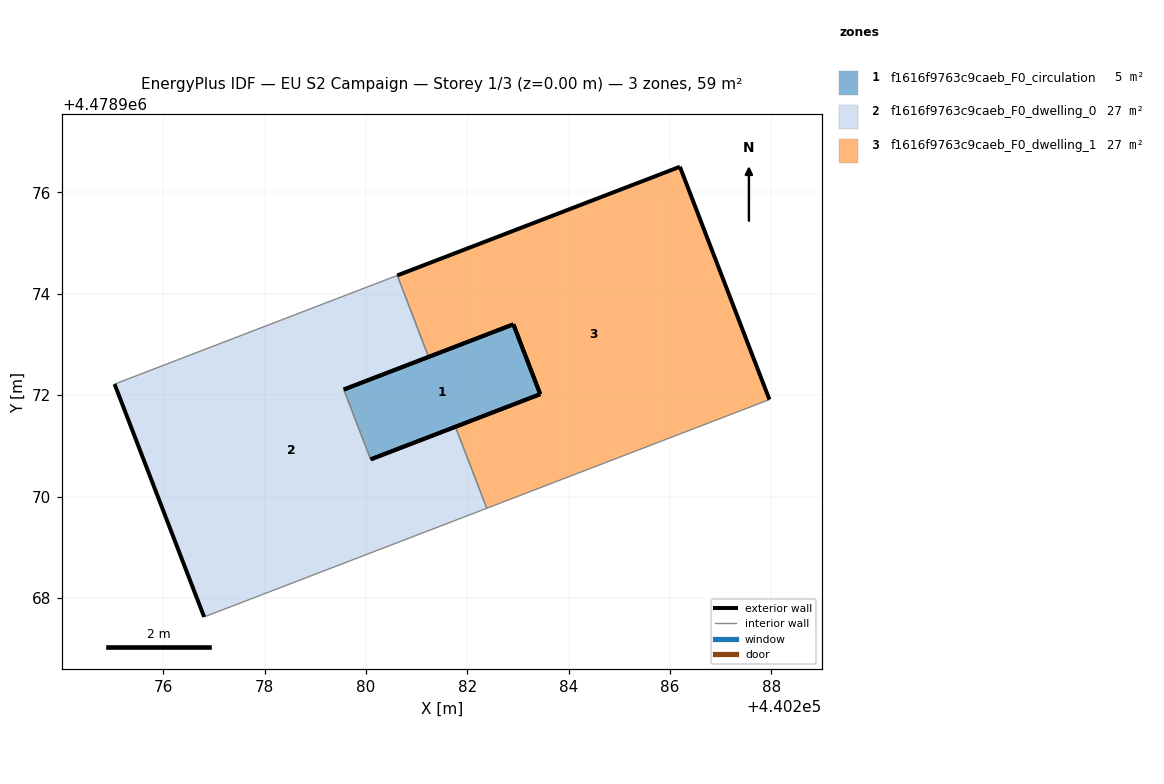
=== STOREY PLAN SPEC (per zone: floor XY polygon, exterior-wall plan segments, windows/doors) ===
zone 1: f1616f9763c9caeb_F0_circulation  (5.3 m²)
  floor: (440282.91, 4478973.40) (440283.44, 4478972.02) (440280.09, 4478970.73) (440279.56, 4478972.11)
  exterior wall: (440283.44, 4478972.02) – (440282.91, 4478973.40)  [1.5 m]
  exterior wall: (440282.91, 4478973.40) – (440279.56, 4478972.11)  [3.6 m]
  exterior wall: (440280.09, 4478970.73) – (440283.44, 4478972.02)  [3.6 m]
  interior walls: 1
zone 2: f1616f9763c9caeb_F0_dwelling_0  (26.8 m²)
  floor: (440280.62, 4478974.36) (440281.24, 4478972.75) (440279.56, 4478972.11) (440280.09, 4478970.73) (440281.77, 4478971.38) (440282.38, 4478969.77) (440276.81, 4478967.62) (440275.04, 4478972.22)
  exterior wall: (440281.77, 4478971.38) – (440280.09, 4478970.73)  [1.8 m]
  exterior wall: (440279.56, 4478972.11) – (440281.24, 4478972.75)  [1.8 m]
  exterior wall: (440275.04, 4478972.22) – (440276.81, 4478967.62)  [4.9 m]
  interior walls: 5
zone 3: f1616f9763c9caeb_F0_dwelling_1  (26.8 m²)
  floor: (440286.20, 4478976.51) (440287.96, 4478971.91) (440282.38, 4478969.77) (440281.77, 4478971.38) (440283.44, 4478972.02) (440282.91, 4478973.40) (440281.24, 4478972.75) (440280.62, 4478974.36)
  exterior wall: (440287.96, 4478971.91) – (440286.20, 4478976.51)  [4.9 m]
  exterior wall: (440286.20, 4478976.51) – (440280.62, 4478974.36)  [6.0 m]
  exterior wall: (440281.24, 4478972.75) – (440282.91, 4478973.40)  [1.8 m]
  exterior wall: (440282.91, 4478973.40) – (440283.44, 4478972.02)  [1.5 m]
  exterior wall: (440283.44, 4478972.02) – (440281.77, 4478971.38)  [1.8 m]
  interior walls: 3

=== DERIVED (storey summary) ===
Building: EU S2 Campaign
Storey: 1 of 3  (floor level z = 0.00 m)
Storey gross floor area: 58.8 m²
Zones on this storey: 3
  - f1616f9763c9caeb_F0_circulation: floor 5.3 m²; exterior wall 8.6 m (25.9 m²); WWR 0.0%
  - f1616f9763c9caeb_F0_dwelling_0: floor 26.8 m²; exterior wall 8.5 m (25.5 m²); WWR 0.0%
  - f1616f9763c9caeb_F0_dwelling_1: floor 26.8 m²; exterior wall 16.0 m (47.9 m²); WWR 0.0%
Zone adjacency (shared interzone walls):
  - f1616f9763c9caeb_F0_circulation ↔ f1616f9763c9caeb_F0_dwelling_0
  - f1616f9763c9caeb_F0_dwelling_0 ↔ f1616f9763c9caeb_F0_dwelling_1